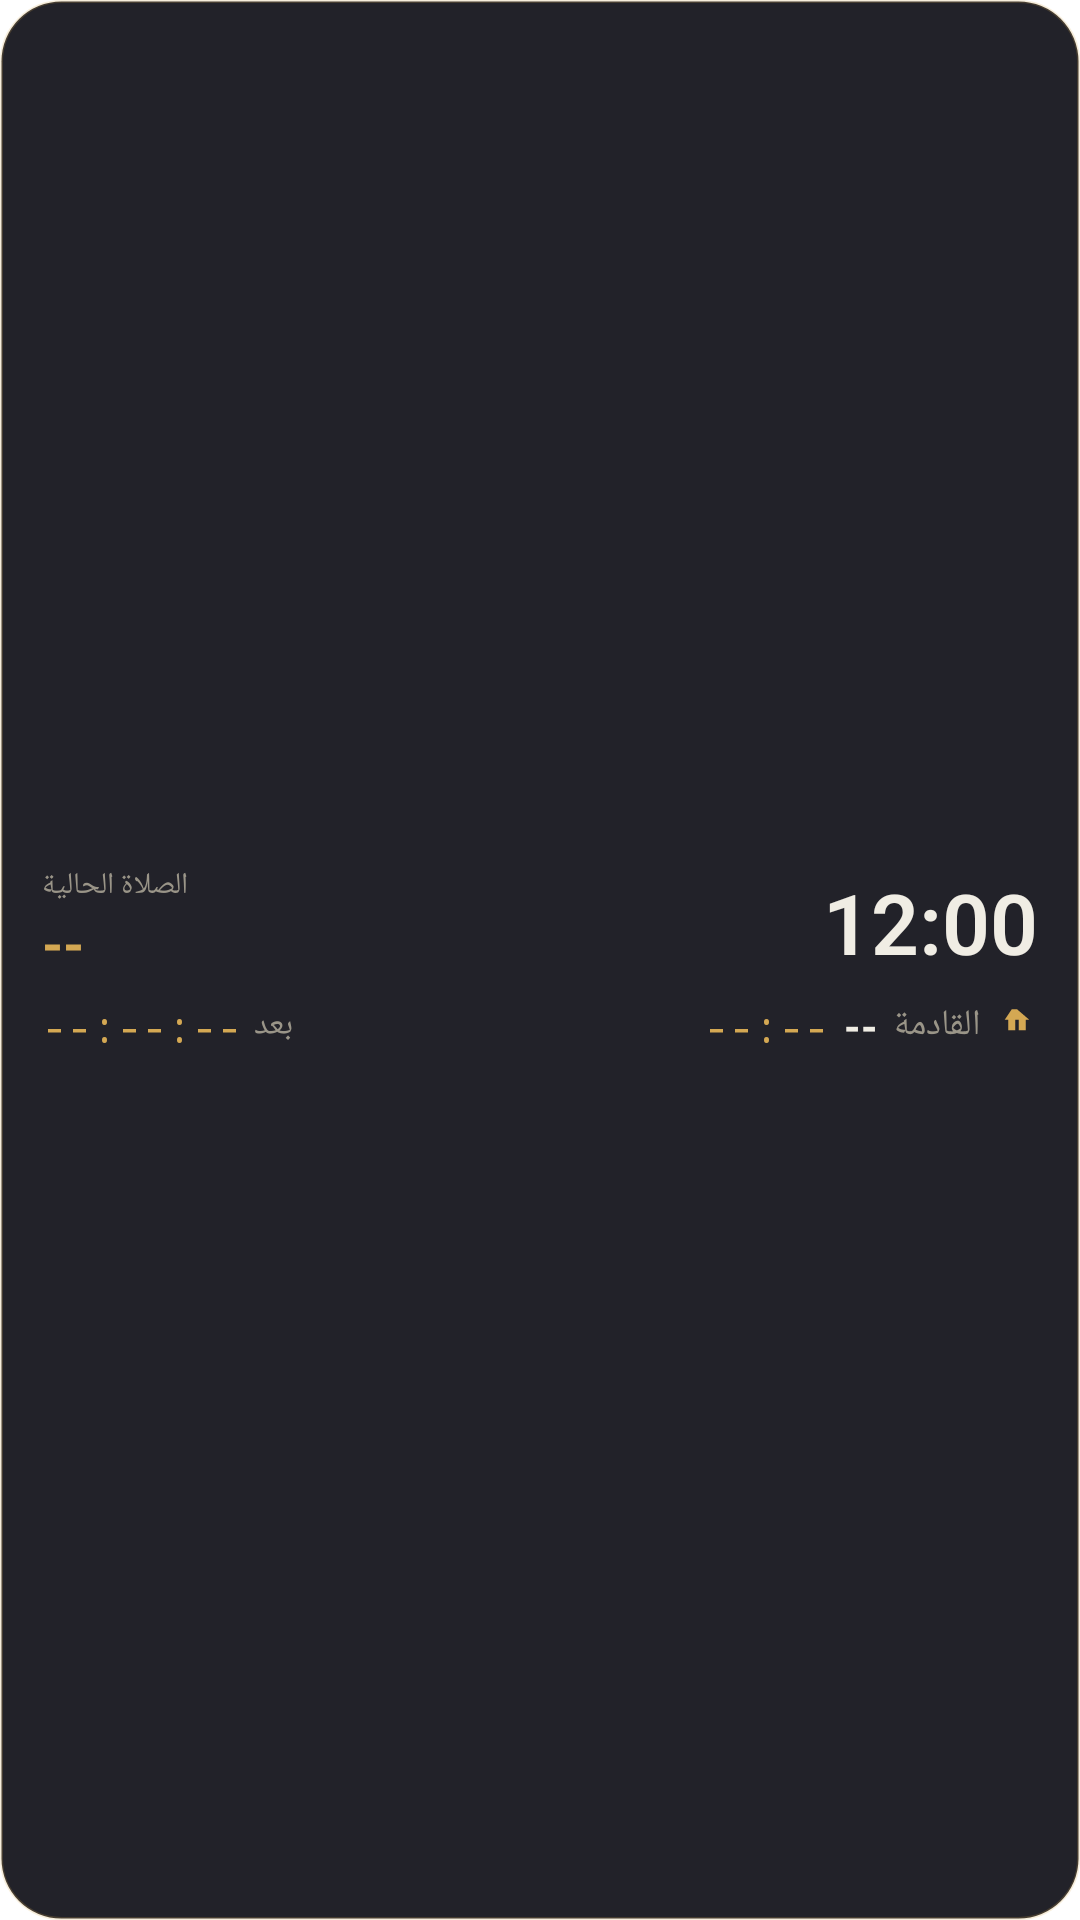

Layout XML and referenced resources for this Android screen:
<!-- AndroidManifest.xml: fallback theme Theme.MaterialComponents.DayNight.NoActionBar -->
<!-- res/layout/prayer_widget.xml -->
<?xml version="1.0" encoding="utf-8"?>
<LinearLayout xmlns:android="http://schemas.android.com/apk/res/android"
    android:id="@+id/widget_root"
    android:layout_width="match_parent"
    android:layout_height="match_parent"
    android:orientation="vertical"
    android:layoutDirection="rtl"
    android:background="@drawable/widget_bg"
    android:padding="14dp"
    android:gravity="center_vertical">

    
    <LinearLayout
        android:layout_width="match_parent"
        android:layout_height="wrap_content"
        android:orientation="horizontal"
        android:gravity="center_vertical">

        <TextClock
            android:id="@+id/widget_clock"
            android:layout_width="wrap_content"
            android:layout_height="wrap_content"
            android:format24Hour="HH:mm"
            android:format12Hour="h:mm"
            android:textColor="#F0EDE4"
            android:textSize="28sp"
            android:textStyle="bold"
            android:fontFamily="sans-serif-light" />

        <FrameLayout
            android:layout_width="0dp"
            android:layout_height="1dp"
            android:layout_weight="1" />

        <LinearLayout
            android:layout_width="wrap_content"
            android:layout_height="wrap_content"
            android:orientation="vertical"
            android:gravity="end">

            <TextView
                android:layout_width="wrap_content"
                android:layout_height="wrap_content"
                android:text="الصلاة الحالية"
                android:textColor="#9A9588"
                android:textSize="10sp" />

            <TextView
                android:id="@+id/widget_current_name"
                android:layout_width="wrap_content"
                android:layout_height="wrap_content"
                android:text="--"
                android:textColor="#D4A853"
                android:textSize="18sp"
                android:textStyle="bold" />
        </LinearLayout>
    </LinearLayout>

    
    <LinearLayout
        android:layout_width="match_parent"
        android:layout_height="wrap_content"
        android:orientation="horizontal"
        android:gravity="center_vertical"
        android:layout_marginTop="6dp">

        <ImageView
            android:layout_width="14dp"
            android:layout_height="14dp"
            android:src="@drawable/ic_mosque"
            android:tint="#D4A853"
            android:layout_marginEnd="5dp" />

        <TextView
            android:layout_width="wrap_content"
            android:layout_height="wrap_content"
            android:text="القادمة"
            android:textColor="#9A9588"
            android:textSize="12sp"
            android:layout_marginEnd="5dp" />

        <TextView
            android:id="@+id/widget_next_name"
            android:layout_width="wrap_content"
            android:layout_height="wrap_content"
            android:text="--"
            android:textColor="#F0EDE4"
            android:textSize="14sp"
            android:textStyle="bold"
            android:layout_marginEnd="5dp" />

        <TextView
            android:id="@+id/widget_next_time"
            android:layout_width="wrap_content"
            android:layout_height="wrap_content"
            android:text="--:--"
            android:textColor="#D4A853"
            android:textSize="14sp"
            android:fontFamily="monospace" />

        <FrameLayout
            android:layout_width="0dp"
            android:layout_height="1dp"
            android:layout_weight="1" />

        <TextView
            android:layout_width="wrap_content"
            android:layout_height="wrap_content"
            android:text="بعد"
            android:textColor="#9A9588"
            android:textSize="11sp"
            android:layout_marginEnd="4dp" />

        <TextView
            android:id="@+id/widget_countdown"
            android:layout_width="wrap_content"
            android:layout_height="wrap_content"
            android:text="--:--:--"
            android:textColor="#D4A853"
            android:textSize="14sp"
            android:fontFamily="monospace" />
    </LinearLayout>

</LinearLayout>
<!-- resources referenced by this layout -->
<resources>
  <!-- drawable ic_mosque (drawable) -->
  <vector xmlns:android="http://schemas.android.com/apk/res/android"
      android:width="24dp"
      android:height="24dp"
      android:viewportWidth="24"
      android:viewportHeight="24">
      <path
          android:fillColor="#D4A853"
          android:pathData="M9,3L5,9H7V15H11V9H13V15H17V9H19L12,3L9,3Z" />
  </vector>
  <!-- drawable widget_bg (drawable) -->
  <?xml version="1.0" encoding="utf-8"?>
  <shape xmlns:android="http://schemas.android.com/apk/res/android"
      android:shape="rectangle">
      <solid android:color="#E60A0A12" />
      <corners android:radius="20dp" />
      <stroke android:width="1dp" android:color="#33D4A853" />
  </shape>
</resources>
